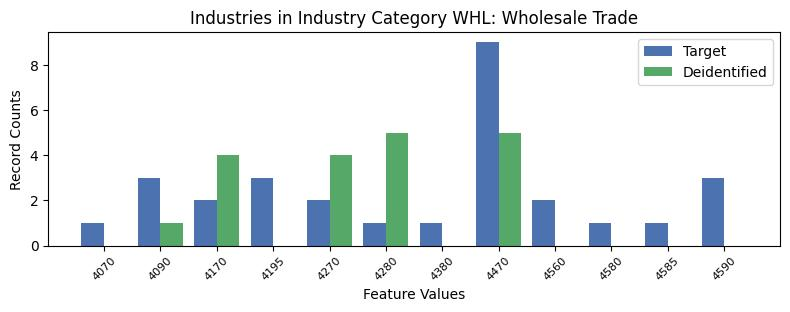

Data behind this chart, as committed beside it:
, INDP, count_target, count_deidentified
8, 4070, 1, 0.0
0, 4090, 3, 1.0
7, 4170, 2, 4.0
4, 4195, 3, 0.0
10, 4270, 2, 4.0
5, 4280, 1, 5.0
2, 4380, 1, 0.0
1, 4470, 9, 5.0
6, 4560, 2, 0.0
11, 4580, 1, 0.0
9, 4585, 1, 0.0
3, 4590, 3, 0.0
